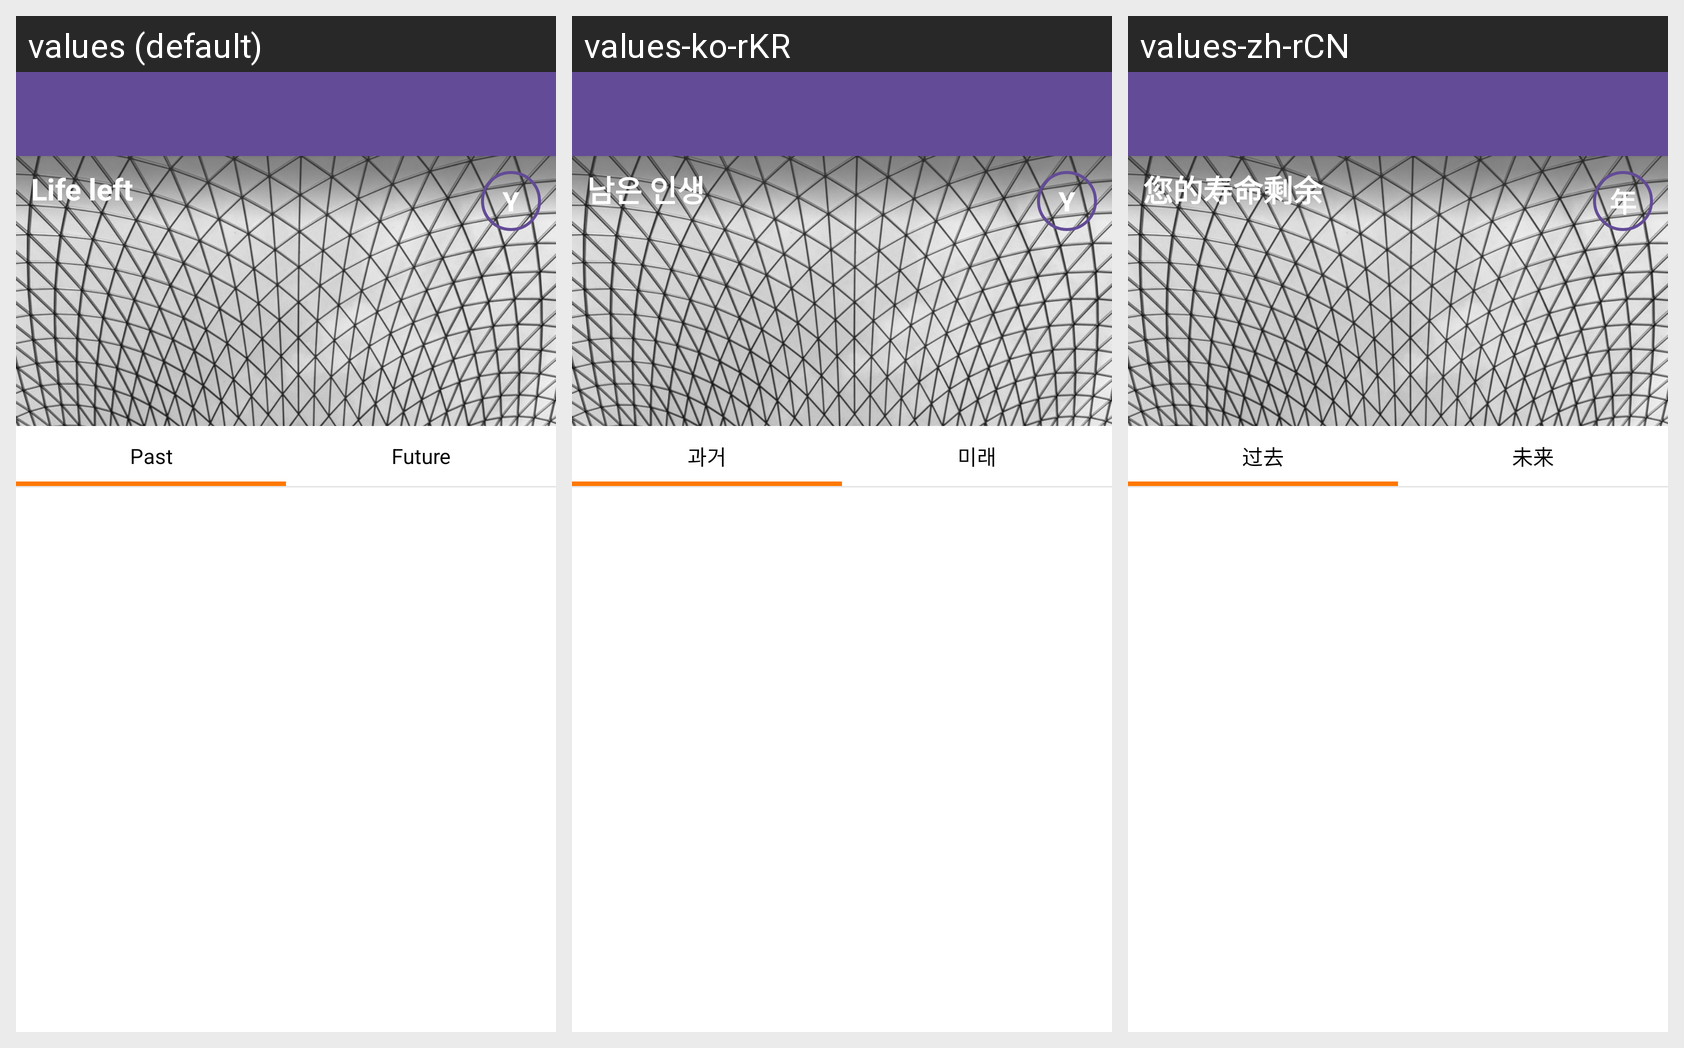

This grid shows one Android layout under several languages. Give, for every string resource on the screen, its name, the default text and each shown locale's text.
Android screen res/layout/app_bar_main.xml rendered under 3 locales, left to right: values (default), values-ko-rKR, values-zh-rCN. Device: Nexus 5 (rendered at 1080×1920; each locale shown at half size, 540×960, under a caption strip naming it); theme AppTheme.
Other locales in the repository, not shown: values-ja-rJP, values-zh-rHK, values-zh-rTW.
Strings drawn on this screen, with the default value and each locale's value (text and hints the layout hard-codes, and strings that could not be matched under every locale, appear in the picture but are not listed):

index_title_msg
  values: Life left
  values-ko-rKR: 남은 인생
  values-zh-rCN: 您的寿命剩余

index_year
  values: Y
  values-ko-rKR: Y
  values-zh-rCN: 年

index_past
  values: Past
  values-ko-rKR: 과거
  values-zh-rCN: 过去

index_future
  values: Future
  values-ko-rKR: 미래
  values-zh-rCN: 未来
